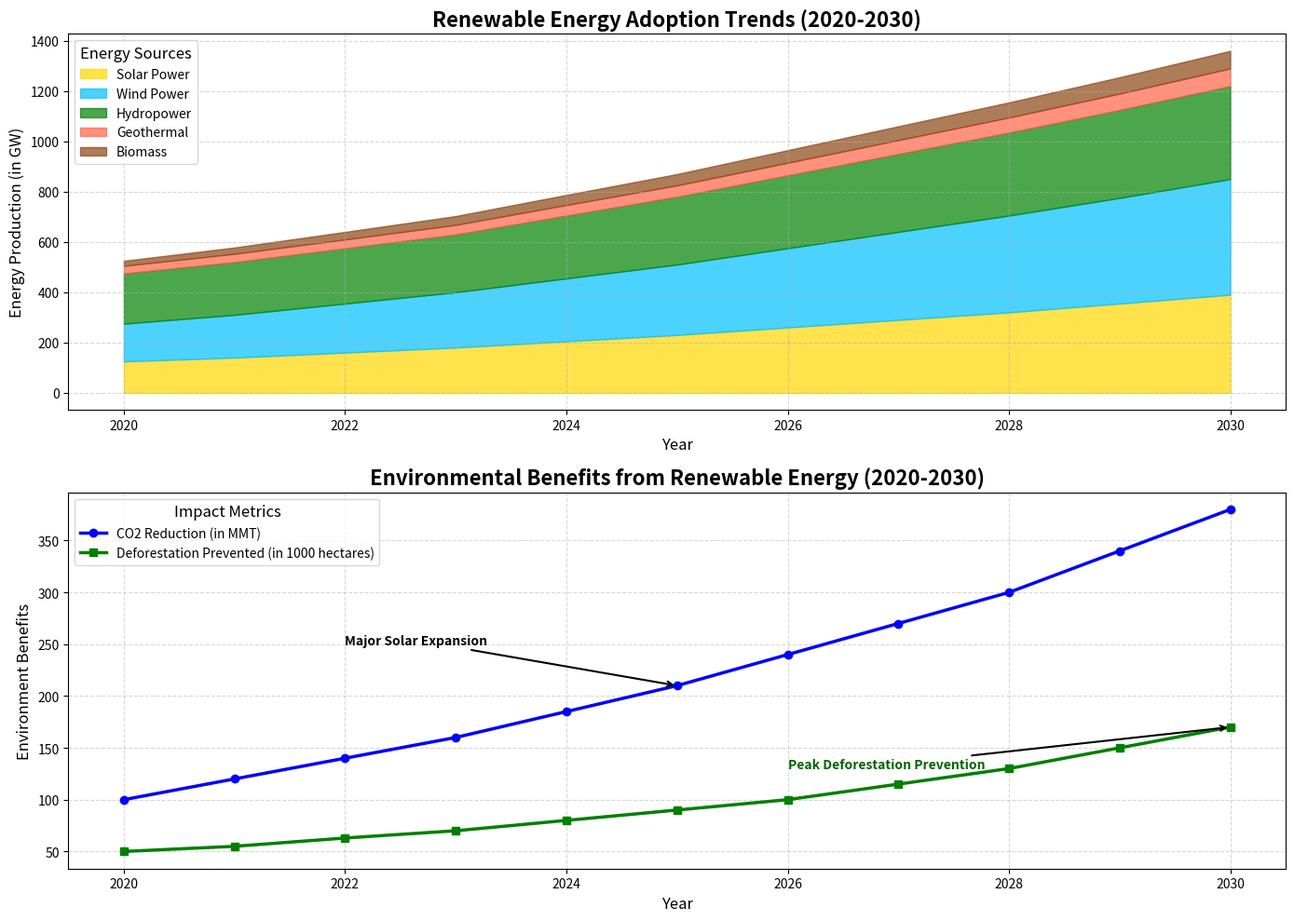

The script that saved this image:
import matplotlib.pyplot as plt
import numpy as np

# Backstory: Tracking Renewable Energy Adoption Trends and Environmental Benefits (2020-2030)

# Data years
years = np.arange(2020, 2031)

# Renewable energy adoption data (in gigawatts)
solar_power = np.array([125, 140, 160, 180, 205, 230, 260, 290, 320, 355, 390])
wind_power = np.array([150, 170, 195, 220, 250, 280, 315, 350, 385, 420, 460])
hydropower = np.array([200, 210, 220, 230, 250, 270, 290, 310, 330, 350, 370])
geothermal = np.array([30, 33, 35, 38, 42, 45, 50, 55, 60, 65, 70])
biomass = np.array([20, 25, 30, 35, 40, 45, 50, 55, 60, 65, 70])

# Environmental benefits data
CO2_reduction = np.array([100, 120, 140, 160, 185, 210, 240, 270, 300, 340, 380])
deforestation_prevented = np.array([50, 55, 63, 70, 80, 90, 100, 115, 130, 150, 170])

# Calculate cumulative data for stacked area plot
cumulative_wind = solar_power + wind_power
cumulative_hydropower = cumulative_wind + hydropower
cumulative_geothermal = cumulative_hydropower + geothermal
cumulative_biomass = cumulative_geothermal + biomass

# Initialize the plot
fig, (ax1, ax2) = plt.subplots(2, 1, figsize=(14, 10))

# Stacked Area plot for Renewable Energy Adoption
ax1.fill_between(years, 0, solar_power, color='#FFD700', alpha=0.7, label='Solar Power')
ax1.fill_between(years, solar_power, cumulative_wind, color='#00BFFF', alpha=0.7, label='Wind Power')
ax1.fill_between(years, cumulative_wind, cumulative_hydropower, color='#008000', alpha=0.7, label='Hydropower')
ax1.fill_between(years, cumulative_hydropower, cumulative_geothermal, color='#FF6347', alpha=0.7, label='Geothermal')
ax1.fill_between(years, cumulative_geothermal, cumulative_biomass, color='#8B4513', alpha=0.7, label='Biomass')

ax1.set_title('Renewable Energy Adoption Trends (2020-2030)', fontsize=16, fontweight='bold')
ax1.set_xlabel('Year', fontsize=12)
ax1.set_ylabel('Energy Production (in GW)', fontsize=12)
ax1.legend(loc='upper left', fontsize=10, title='Energy Sources', title_fontsize='12')
ax1.grid(True, alpha=0.5, linestyle='--')

# Line plot for Environmental Benefits
ln1 = ax2.plot(years, CO2_reduction, color='blue', linewidth=2.5, marker='o', label='CO2 Reduction (in MMT)')
ln2 = ax2.plot(years, deforestation_prevented, color='green', linewidth=2.5, marker='s', label='Deforestation Prevented (in 1000 hectares)')

ax2.set_title('Environmental Benefits from Renewable Energy (2020-2030)', fontsize=16, fontweight='bold')
ax2.set_xlabel('Year', fontsize=12)
ax2.set_ylabel('Environment Benefits', fontsize=12)
ax2.legend(loc='upper left', fontsize=10, title='Impact Metrics', title_fontsize='12')
ax2.grid(True, alpha=0.5, linestyle='--')

# Annotate significant points in the line plots
ax2.annotate('Major Solar Expansion', xy=(2025, 210), xytext=(2022, 250), 
             arrowprops=dict(facecolor='black', arrowstyle='->', linewidth=1.5), 
             fontsize=10, color='black', fontweight='bold')

ax2.annotate('Peak Deforestation Prevention', xy=(2030, 170), xytext=(2026, 130), 
             arrowprops=dict(facecolor='darkgreen', arrowstyle='->', linewidth=1.5), 
             fontsize=10, color='darkgreen', fontweight='bold')

# Adjust layout to prevent overlap and allow better readability
plt.tight_layout()

# Show plot
plt.show()
